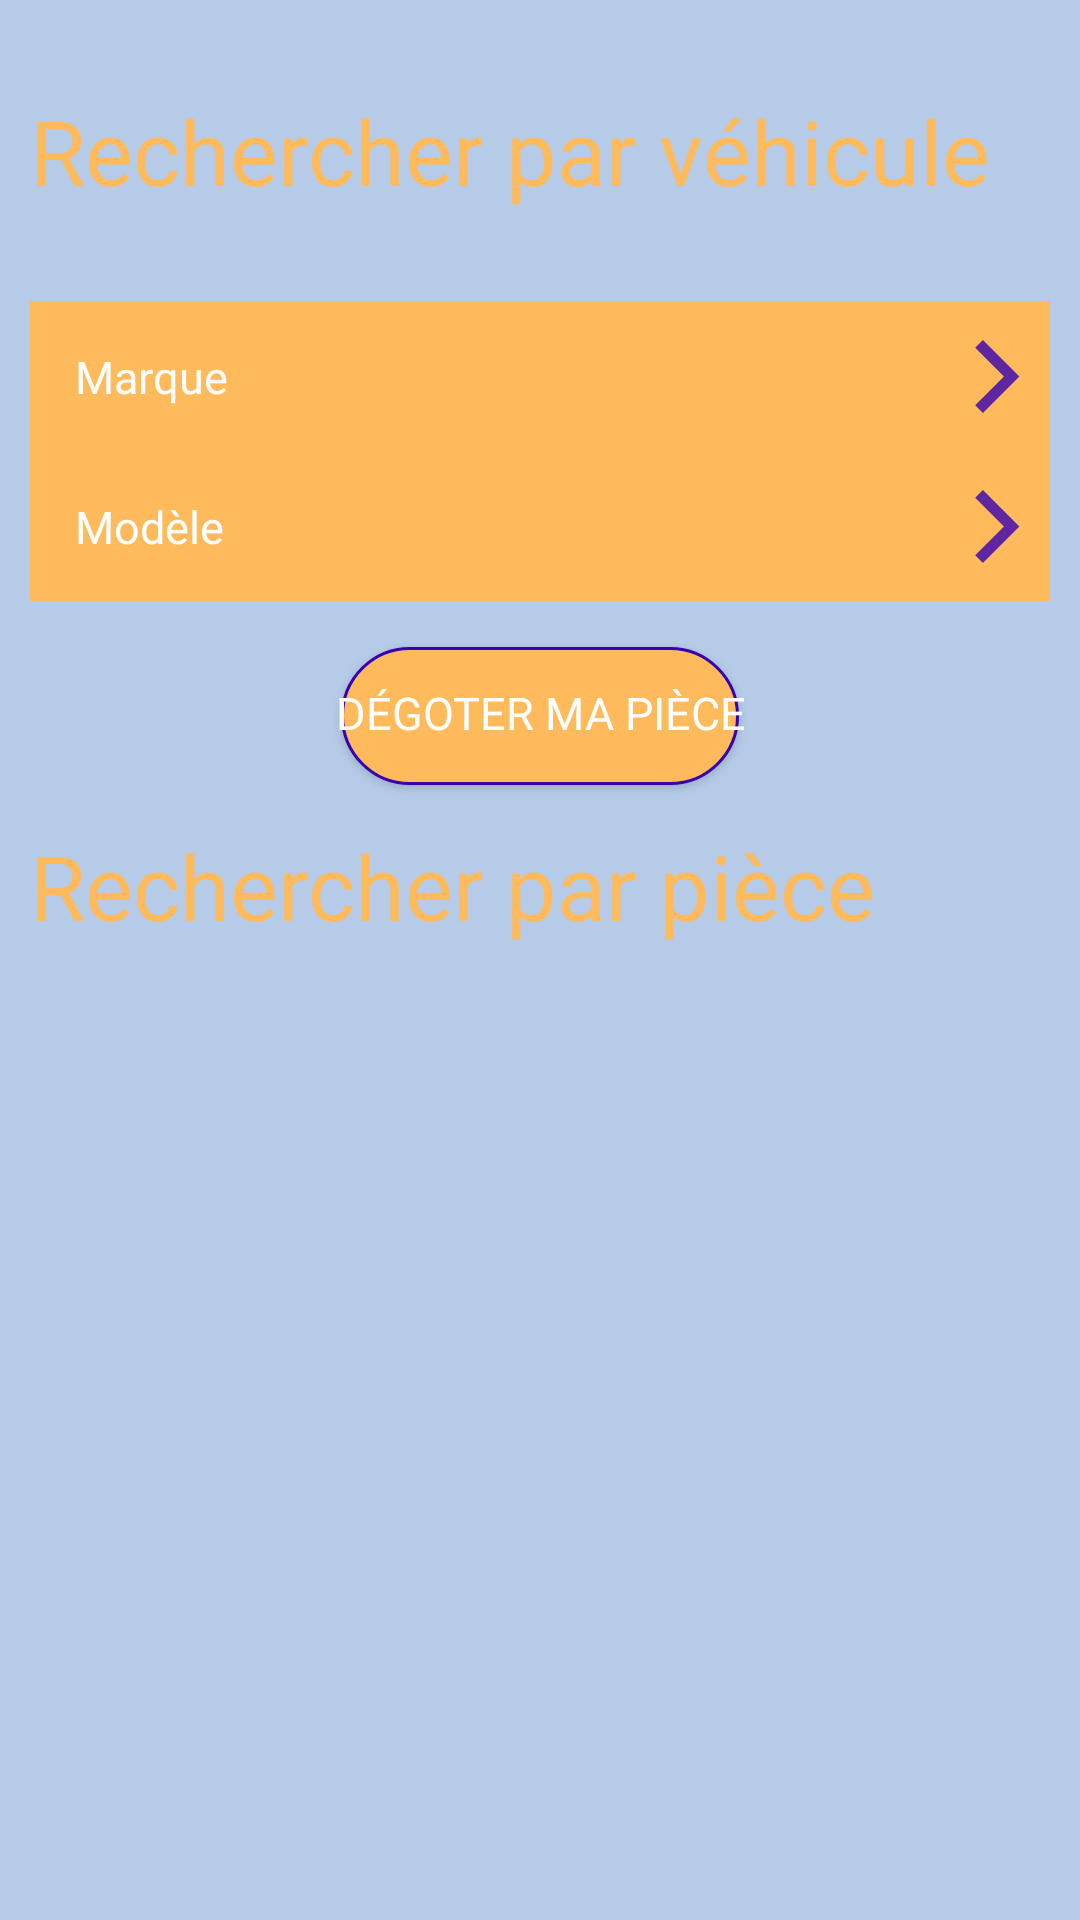

Write the Android layout XML for this screen, with the resource values it uses.
<!-- AndroidManifest.xml: application theme Theme.Ferrailleurs -->
<!-- res/layout/fragment_search.xml -->
<?xml version="1.0" encoding="utf-8"?>
<androidx.constraintlayout.widget.ConstraintLayout
    xmlns:android="http://schemas.android.com/apk/res/android"
    xmlns:app="http://schemas.android.com/apk/res-auto"
    xmlns:tools="http://schemas.android.com/tools"
    android:layout_width="match_parent"
    android:layout_height="match_parent"
    android:background="@color/LightBlue"
    android:padding="@dimen/default_marginLittle">

    <TextView
        android:id="@+id/search_Title1"
        style="@style/Default_Orange_title"
        android:layout_width="match_parent"
        android:layout_height="wrap_content"
        android:text="@string/search_byVehicle"
        android:layout_marginTop="@dimen/default_marginTop"
        app:layout_constraintStart_toStartOf="parent"
        app:layout_constraintTop_toTopOf="parent" />

    <TextView
        android:id="@+id/search_Title2"
        style="@style/Default_Orange_title"
        android:layout_width="match_parent"
        android:layout_height="wrap_content"
        android:elevation="@dimen/default_marginSmall"
        android:text="@string/search_byPiece"
        android:layout_marginBottom="@dimen/default_marginLeft"
        app:layout_constraintBottom_toBottomOf="parent"
        app:layout_constraintTop_toTopOf="parent"
        tools:layout_editor_absoluteX="10dp" />

    <ImageView
        android:id="@+id/search_vehicle_brand"
        android:layout_width="match_parent"
        app:layout_constraintCircleRadius="@dimen/item_margin"
        android:layout_height="@dimen/default_marginLeft"
        android:layout_marginTop="@dimen/default_marginSmall"
        android:background="@color/Orange"
        app:layout_constraintTop_toBottomOf="@+id/search_Title1" />

    <TextView
        android:id="@+id/search_brand_text"
        style="@style/Default_white_Subtitle"
        android:layout_width="wrap_content"
        android:layout_height="wrap_content"
        android:layout_marginLeft="@dimen/item_margin"
        android:text="@string/search_page_item_brand"
        app:layout_constraintBottom_toBottomOf="@+id/search_vehicle_brand"
        app:layout_constraintStart_toStartOf="@+id/search_vehicle_brand"
        app:layout_constraintTop_toTopOf="@+id/search_vehicle_brand" />

    <TextView
        android:id="@+id/search_brand_text_Input"
        style="@style/Default_white_Subtitle"
        android:visibility="invisible"
        android:layout_width="wrap_content"
        android:layout_height="wrap_content"
        android:text="@string/search_page_item_brand"
        android:layout_marginRight="@dimen/default_marginLittle"
        app:layout_constraintBottom_toBottomOf="@+id/search_vehicle_brand"
        app:layout_constraintEnd_toStartOf="@+id/search_arrow_brand"
        app:layout_constraintTop_toTopOf="@+id/search_vehicle_brand" />

    <ImageView
        android:id="@+id/search_arrow_brand"
        android:layout_width="35dp"
        android:layout_height="35dp"
        android:src="@drawable/ic_purple_arrow"
        app:layout_constraintBottom_toBottomOf="@+id/search_vehicle_brand"
        app:layout_constraintEnd_toEndOf="@+id/search_vehicle_brand"
        app:layout_constraintTop_toTopOf="@+id/search_vehicle_brand" />

    <ImageView
        android:id="@+id/search_vehicle_model"
        android:layout_width="match_parent"
        android:layout_height="@dimen/default_marginLeft"
        android:background="@color/Orange"
        app:layout_constraintTop_toBottomOf="@+id/search_vehicle_brand" />

    <TextView
        android:id="@+id/search_model_text"
        style="@style/Default_white_Subtitle"
        android:layout_width="wrap_content"
        android:layout_height="wrap_content"
        android:layout_marginLeft="@dimen/item_margin"
        android:text="@string/search_page_item_model"
        app:layout_constraintBottom_toBottomOf="@+id/search_vehicle_model"
        app:layout_constraintStart_toStartOf="@+id/search_vehicle_model"
        app:layout_constraintTop_toTopOf="@+id/search_vehicle_model" />

    <TextView
        android:id="@+id/search_model_text_Input"
        style="@style/Default_white_Subtitle"
        android:layout_width="wrap_content"
        android:visibility="invisible"
        android:layout_height="wrap_content"
        android:text="@string/search_page_item_model"
        android:layout_marginRight="@dimen/default_marginLittle"
        app:layout_constraintBottom_toBottomOf="@+id/search_vehicle_model"
        app:layout_constraintEnd_toStartOf="@+id/search_arrow_model"
        app:layout_constraintTop_toBottomOf="@+id/search_vehicle_brand" />

    <ImageView
        android:id="@+id/search_arrow_model"
        android:layout_width="35dp"
        android:layout_height="35dp"
        android:src="@drawable/ic_purple_arrow"
        app:layout_constraintBottom_toBottomOf="@+id/search_vehicle_model"
        app:layout_constraintEnd_toEndOf="@+id/search_vehicle_model"
        app:layout_constraintTop_toTopOf="@+id/search_vehicle_model" />

    <androidx.recyclerview.widget.RecyclerView
        android:id="@+id/vertical_recycler_search"
        android:layout_width="wrap_content"
        android:layout_height="match_parent"
        android:orientation="vertical"
        android:layout_marginTop="310dp"
        app:layoutManager="androidx.recyclerview.widget.LinearLayoutManager"
        app:layout_constraintStart_toStartOf="parent"
        app:layout_constraintTop_toBottomOf="@+id/search_Title2" />

    <Button
        android:id="@+id/search_pickUpButton"
        style="@style/Default_white_Subtitle"
        android:layout_width="wrap_content"
        android:layout_height="wrap_content"
        android:elevation="@dimen/default_marginSmall"
        android:layout_gravity="center_horizontal"
        android:background="@drawable/orangeback_purpleborrder"
        android:text="@string/search_page_slogan"
        app:layout_constraintBottom_toTopOf="@+id/search_Title2"
        app:layout_constraintEnd_toEndOf="parent"
        app:layout_constraintStart_toStartOf="parent"
        app:layout_constraintTop_toBottomOf="@+id/search_vehicle_model" />




</androidx.constraintlayout.widget.ConstraintLayout>
<!-- resources referenced by this layout -->
<resources>
  <color name="LightBlue">#B5CBE7 </color>
  <color name="Orange">#FFBA5C</color>
  <dimen name="default_marginLeft">50dp</dimen>
  <dimen name="default_marginLittle">10dp</dimen>
  <dimen name="default_marginSmall">30dp</dimen>
  <dimen name="default_marginTop">20dp</dimen>
  <dimen name="item_margin">15dp</dimen>
  <!-- drawable ic_purple_arrow (drawable-anydpi) -->
  <vector xmlns:android="http://schemas.android.com/apk/res/android"
      android:width="24dp"
      android:height="24dp"
      android:viewportWidth="24"
      android:viewportHeight="24"
      android:tint="#3700B3"
      android:alpha="0.8">
    <group android:scaleX="0.8333333"
        android:scaleY="0.8333333"
        android:translateX="2"
        android:translateY="2">
      <path
          android:fillColor="@android:color/white"
          android:pathData="M5.88,4.12L13.76,12l-7.88,7.88L8,22l10,-10L8,2z"/>
    </group>
  </vector>
  <!-- drawable orangeback_purpleborrder (drawable) -->
  <?xml version="1.0" encoding="utf-8"?>
  <layer-list xmlns:android="http://schemas.android.com/apk/res/android">
      <item android:top="2dp" android:left="2dp" android:right="2dp" android:gravity="center">
          <shape android:shape="rectangle">
              <stroke android:width="1dp" android:color="#FF3700B3" />
              <corners android:radius="@dimen/default_marginLarge" />
              <solid android:color="#FFBA5C" />
  
          </shape>
      </item>
  </layer-list>
  <string name="search_byPiece"> Rechercher par pièce</string>
  <string name="search_byVehicle"> Rechercher par véhicule</string>
  <string name="search_page_item_brand">Marque</string>
  <string name="search_page_item_model">Modèle</string>
  <string name="search_page_slogan">Dégoter ma pièce</string>
  <style name="Default_Orange_title">
              <item name="android:textColor">@color/Orange</item>
              <item name="android:textSize">30dp</item>
              <item name="android:fontFamily">@font/be_true_to_your_school</item>
          </style>
  <style name="Default_white_Subtitle">
              <item name="android:textColor">@color/white</item>
              <item name="android:textSize">15dp</item>
              <item name="android:fontFamily">@font/be_true_to_your_school</item>
          </style>
  <style name="Theme.Ferrailleurs" parent="Theme.MaterialComponents.DayNight.NoActionBar">
          
          <item name="colorPrimary">@color/purple_500</item>
          <item name="colorPrimaryVariant">@color/purple_700</item>
          <item name="colorOnPrimary">@color/white</item>
  
          
          <item name="colorSecondary">@color/teal_200</item>
          <item name="colorSecondaryVariant">@color/teal_700</item>
          <item name="colorOnSecondary">@color/black</item>
          
          <item name="android:statusBarColor" tools:targetApi="l">?attr/colorPrimaryVariant</item>
  
          
          <item name="android:spinnerItemStyle"> @style/defaultTitle</item>
          <item name="android:spinnerDropDownItemStyle"> @style/defaultTitle  </item>
      </style>
  <dimen name="default_marginLarge">80dp</dimen>
  <color name="white">#FFFFFFFF</color>
  <color name="purple_500">#FF6200EE</color>
  <color name="purple_700">#FF3700B3</color>
  <color name="teal_200">#FF03DAC5</color>
  <color name="teal_700">#FF018786</color>
  <color name="black">#FF000000</color>
  <style name="defaultTitle">
      <item name="android:textColor">@color/white</item>
      <item name="android:textSize">18sp</item>
      <item name="android:fontFamily">@font/sunset_boulevard</item>
      </style>
</resources>
